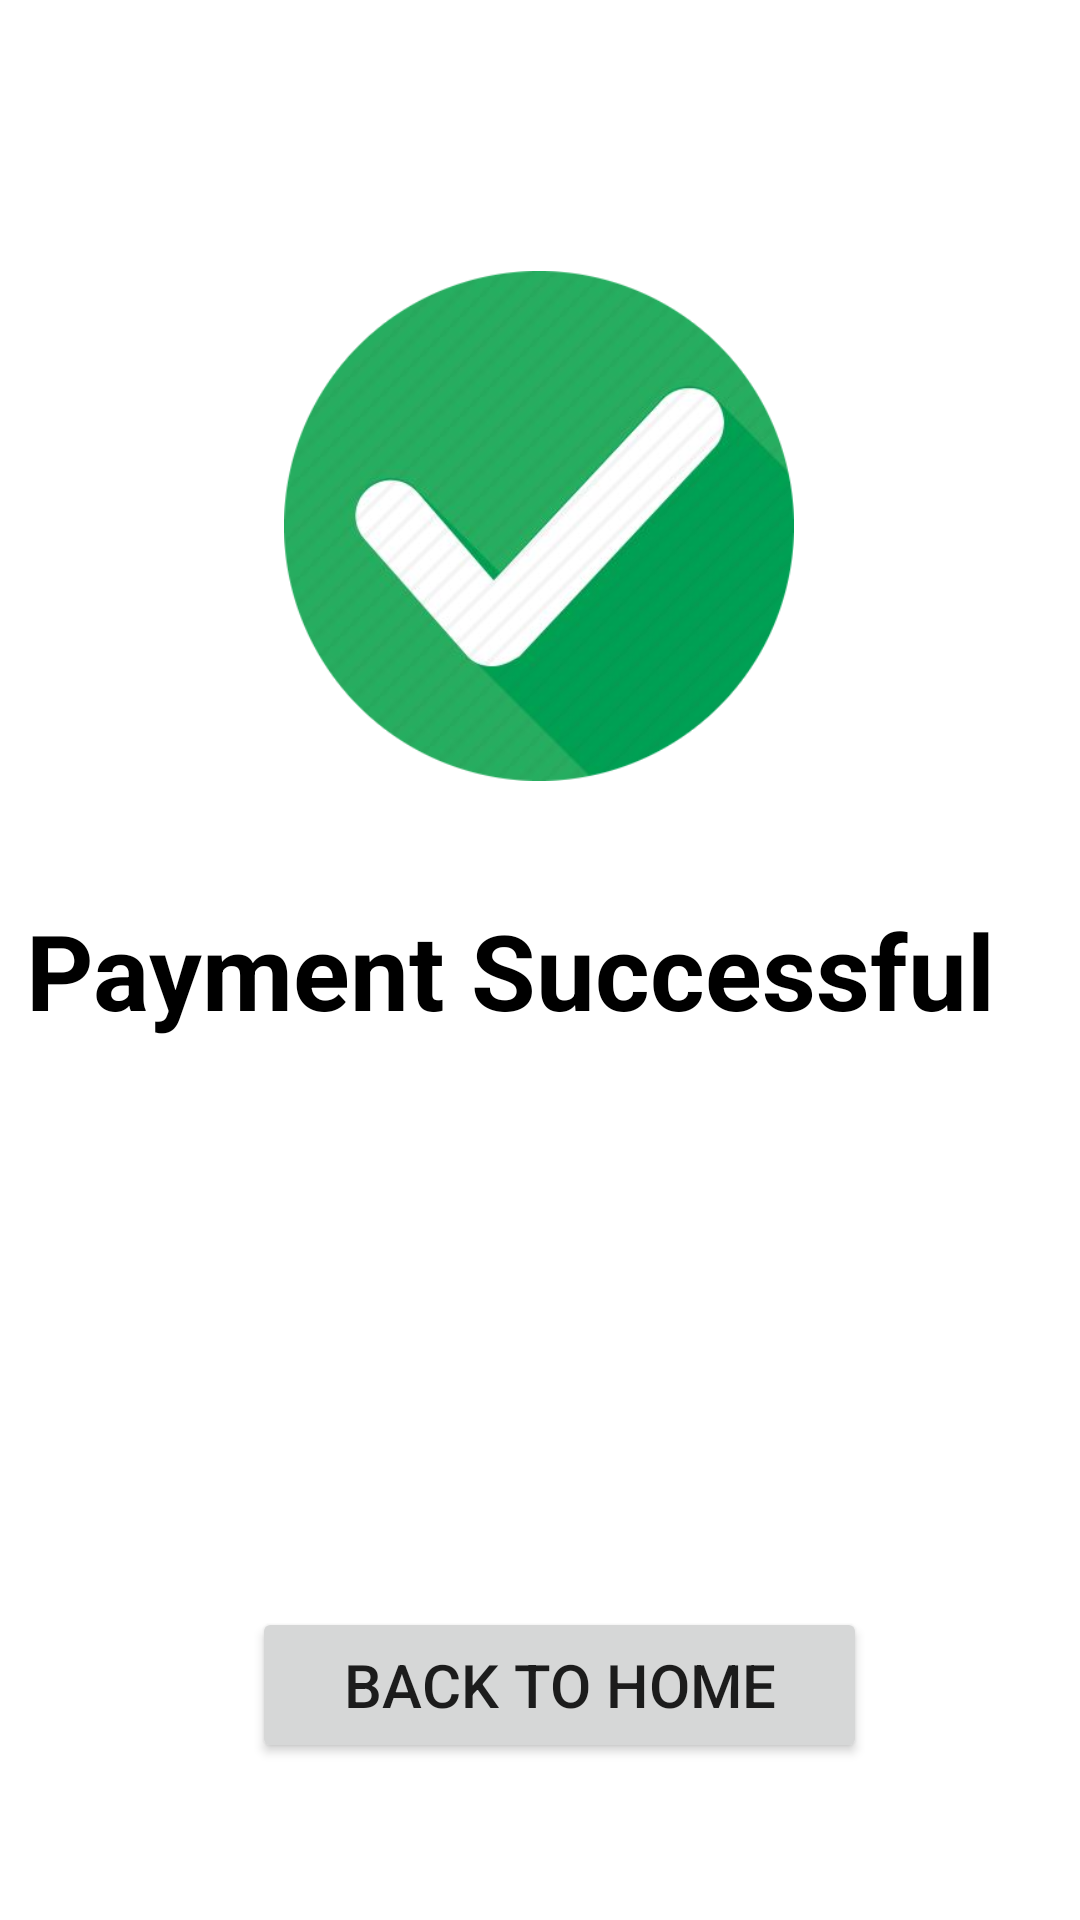

This screen was rendered from an Android layout file. Write that file and the resources it references.
<!-- AndroidManifest.xml: application theme Theme.ProjectMad -->
<!-- res/layout/activity_payment_success.xml -->
<?xml version="1.0" encoding="utf-8"?>
<androidx.constraintlayout.widget.ConstraintLayout xmlns:android="http://schemas.android.com/apk/res/android"
    xmlns:app="http://schemas.android.com/apk/res-auto"
    xmlns:tools="http://schemas.android.com/tools"
    android:layout_width="match_parent"
    android:layout_height="match_parent"
    tools:context=".PaymentSuccess">


    <ImageView
        android:id="@+id/imageView4"
        android:layout_width="224dp"
        android:layout_height="170dp"
        app:layout_constraintBottom_toBottomOf="parent"
        app:layout_constraintEnd_toEndOf="parent"
        app:layout_constraintHorizontal_bias="0.497"
        app:layout_constraintStart_toStartOf="parent"
        app:layout_constraintTop_toTopOf="parent"
        app:layout_constraintVertical_bias="0.192"
        app:srcCompat="@drawable/success_right" />

    <TextView
        android:id="@+id/textView"
        android:layout_width="343dp"
        android:layout_height="78dp"
        android:text="Payment Successful"
        android:textColor="@color/black"
        android:textSize="35sp"
        android:textStyle="bold"
        app:layout_constraintBottom_toBottomOf="parent"
        app:layout_constraintEnd_toEndOf="parent"
        app:layout_constraintStart_toStartOf="parent"
        app:layout_constraintTop_toTopOf="parent"
        app:layout_constraintVertical_bias="0.534" />

    <Button
        android:id="@+id/button"
        android:layout_width="205dp"
        android:layout_height="52dp"
        android:text="Back To Home"
        android:textSize="20sp"
        app:layout_constraintBottom_toBottomOf="parent"
        app:layout_constraintEnd_toEndOf="parent"
        app:layout_constraintHorizontal_bias="0.543"
        app:layout_constraintStart_toStartOf="parent"
        app:layout_constraintTop_toTopOf="parent"
        app:layout_constraintVertical_bias="0.911" />



</androidx.constraintlayout.widget.ConstraintLayout>
<!-- resources referenced by this layout -->
<resources>
  <!-- drawable success_right: png bitmap (drawable, 94253 bytes) -->
  <style name="Theme.ProjectMad" parent="Theme.MaterialComponents.DayNight.DarkActionBar">
          
          <item name="colorPrimary">@color/purple_500</item>
          <item name="colorPrimaryVariant">@color/purple_700</item>
          <item name="colorOnPrimary">@color/white</item>
          
          <item name="colorSecondary">@color/teal_200</item>
          <item name="colorSecondaryVariant">@color/teal_700</item>
          <item name="colorOnSecondary">@color/black</item>
          
          <item name="android:statusBarColor" tools:targetApi="l">?attr/colorPrimaryVariant</item>
          
      </style>
  <!-- not gathered from this repository: default colours our renderer supplied (Android Studio template values) -->
  <color name="purple_500">#FF6200EE</color>
  <color name="purple_700">#FF3700B3</color>
  <color name="teal_200">#FF03DAC5</color>
  <color name="teal_700">#FF018786</color>
  <color name="black">#FF000000</color>
  <color name="white">#FFFFFFFF</color>
</resources>
